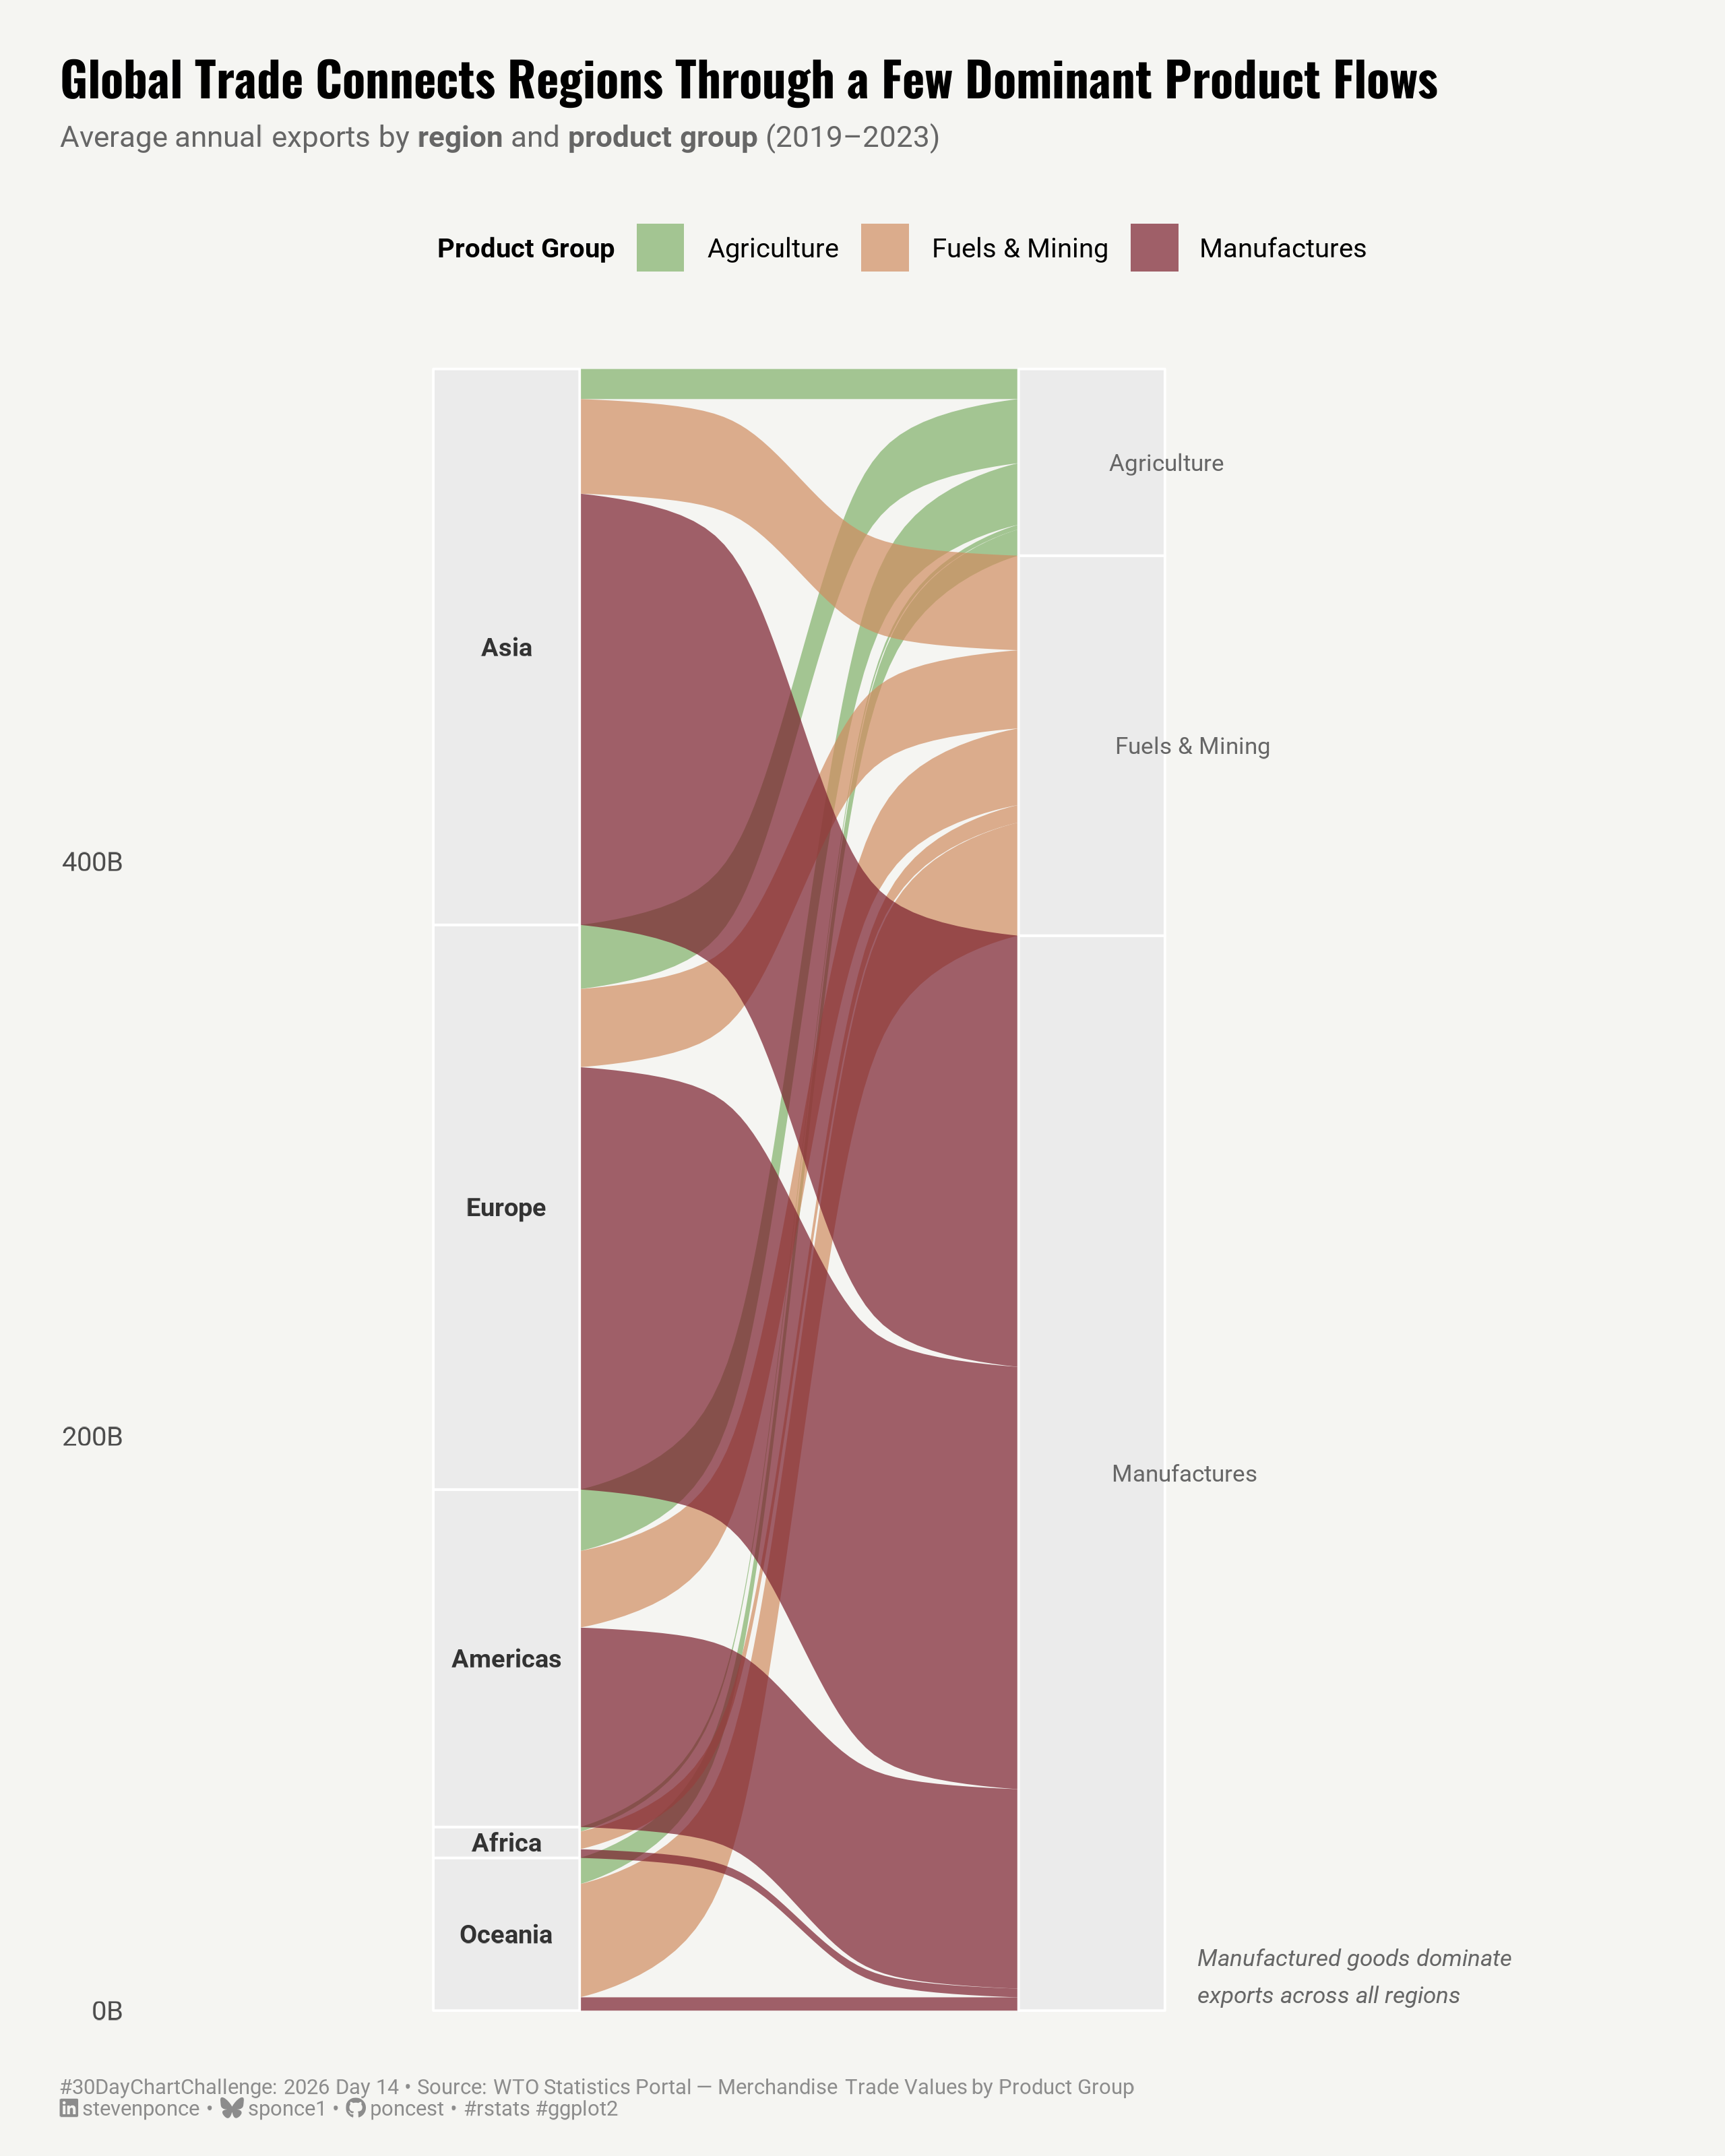

This figure's R source:

## Challenge:  #30DayChartChallenge 2026
## Prompt:     Day 14 · Relationships | Trade
## Topic:      Global Trade Is Dominated by Manufactured Goods

## Author:     Steven Ponce
## Date:       2026-04-14

## NOTE: This script uses custom helper functions sourced from R/utils/ and R/themes/

## Data source:
##   WTO Statistics Portal — Merchandise trade values annual dataset (bulk download)
##   URL: https://data.wto.org/en/dataset/bulkdownload
##   File: wto_merchandise_values_annual_dataset.csv
##   Save as: 2026/data/wto_merchandise_values_annual_dataset.csv


## 1. LOAD PACKAGES & SETUP ----
if (!require("pacman")) install.packages("pacman")
pacman::p_load(
  tidyverse, ggtext, showtext,  
  janitor, scales, glue, ggalluvial
)

### |- figure size ---- 
camcorder::gg_record(
  dir    = here::here("temp_plots"),
  device = "png",
  width  = 8,
  height = 10,
  units  = "in",
  dpi    = 320
)

# Source utility functions
source(here::here("R/utils/fonts.R"))
source(here::here("R/utils/social_icons.R"))
source(here::here("R/themes/base_theme.R"))
source(here::here("R/utils/snap.R"))


## 2. READ IN THE DATA ----

### |- WTO merchandise exports bulk CSV ----
wto_raw <- read_csv(
  here::here("2026/data/wto_merchandise_values_annual_dataset.csv"),
  locale = locale(encoding = "latin1")
) |>
  clean_names()


# 3. EXAMINING THE DATA ----
glimpse(wto_raw)


## 4. TIDY DATA ----

### |- OWID continent lookup ----
owid_regions <- tribble(
  ~iso3,  ~region,
  # Africa
  "DZA", "Africa", "AGO", "Africa", "BEN", "Africa", "BWA", "Africa",
  "BFA", "Africa", "BDI", "Africa", "CPV", "Africa", "CMR", "Africa",
  "CAF", "Africa", "TCD", "Africa", "COM", "Africa", "COD", "Africa",
  "COG", "Africa", "CIV", "Africa", "DJI", "Africa", "EGY", "Africa",
  "GNQ", "Africa", "ERI", "Africa", "SWZ", "Africa", "ETH", "Africa",
  "GAB", "Africa", "GMB", "Africa", "GHA", "Africa", "GIN", "Africa",
  "GNB", "Africa", "KEN", "Africa", "LSO", "Africa", "LBR", "Africa",
  "LBY", "Africa", "MDG", "Africa", "MWI", "Africa", "MLI", "Africa",
  "MRT", "Africa", "MUS", "Africa", "MAR", "Africa", "MOZ", "Africa",
  "NAM", "Africa", "NER", "Africa", "NGA", "Africa", "RWA", "Africa",
  "STP", "Africa", "SEN", "Africa", "SLE", "Africa", "SOM", "Africa",
  "ZAF", "Africa", "SSD", "Africa", "SDN", "Africa", "TZA", "Africa",
  "TGO", "Africa", "TUN", "Africa", "UGA", "Africa", "ZMB", "Africa",
  "ZWE", "Africa",
  # Americas
  "ARG", "Americas", "BHS", "Americas", "BRB", "Americas", "BLZ", "Americas",
  "BOL", "Americas", "BRA", "Americas", "CAN", "Americas", "CHL", "Americas",
  "COL", "Americas", "CRI", "Americas", "CUB", "Americas", "DOM", "Americas",
  "ECU", "Americas", "SLV", "Americas", "GTM", "Americas", "GUY", "Americas",
  "HTI", "Americas", "HND", "Americas", "JAM", "Americas", "MEX", "Americas",
  "NIC", "Americas", "PAN", "Americas", "PRY", "Americas", "PER", "Americas",
  "TTO", "Americas", "USA", "Americas", "URY", "Americas", "VEN", "Americas",
  # Asia
  "AFG", "Asia", "ARM", "Asia", "AZE", "Asia", "BGD", "Asia",
  "BTN", "Asia", "BRN", "Asia", "KHM", "Asia", "CHN", "Asia",
  "GEO", "Asia", "IND", "Asia", "IDN", "Asia", "IRN", "Asia",
  "IRQ", "Asia", "ISR", "Asia", "JPN", "Asia", "JOR", "Asia",
  "KAZ", "Asia", "PRK", "Asia", "KOR", "Asia", "KWT", "Asia",
  "KGZ", "Asia", "LAO", "Asia", "LBN", "Asia", "MYS", "Asia",
  "MDV", "Asia", "MNG", "Asia", "MMR", "Asia", "NPL", "Asia",
  "OMN", "Asia", "PAK", "Asia", "PSE", "Asia", "PHL", "Asia",
  "QAT", "Asia", "SAU", "Asia", "SGP", "Asia", "LKA", "Asia",
  "SYR", "Asia", "TWN", "Asia", "TJK", "Asia", "THA", "Asia",
  "TLS", "Asia", "TKM", "Asia", "ARE", "Asia", "UZB", "Asia",
  "VNM", "Asia", "YEM", "Asia",
  # Europe
  "ALB", "Europe", "AND", "Europe", "AUT", "Europe", "BLR", "Europe",
  "BEL", "Europe", "BIH", "Europe", "BGR", "Europe", "HRV", "Europe",
  "CYP", "Europe", "CZE", "Europe", "DNK", "Europe", "EST", "Europe",
  "FIN", "Europe", "FRA", "Europe", "DEU", "Europe", "GRC", "Europe",
  "HUN", "Europe", "ISL", "Europe", "IRL", "Europe", "ITA", "Europe",
  "LVA", "Europe", "LIE", "Europe", "LTU", "Europe", "LUX", "Europe",
  "MLT", "Europe", "MDA", "Europe", "MCO", "Europe", "MNE", "Europe",
  "NLD", "Europe", "MKD", "Europe", "NOR", "Europe", "POL", "Europe",
  "PRT", "Europe", "ROU", "Europe", "RUS", "Europe", "SMR", "Europe",
  "SRB", "Europe", "SVK", "Europe", "SVN", "Europe", "ESP", "Europe",
  "SWE", "Europe", "CHE", "Europe", "TUR", "Europe", "UKR", "Europe",
  "GBR", "Europe", "VAT", "Europe",
  # Oceania
  "AUS", "Oceania", "FJI", "Oceania", "KIR", "Oceania", "MHL", "Oceania",
  "FSM", "Oceania", "NRU", "Oceania", "NZL", "Oceania", "PLW", "Oceania",
  "PNG", "Oceania", "WSM", "Oceania", "SLB", "Oceania", "TON", "Oceania",
  "TUV", "Oceania", "VUT", "Oceania"
)

### |- filter to exports + world partner ----
wto_clean <- wto_raw |>
  filter(
    indicator == "Merchandise exports by product group - annual",
    partner == "World"
  ) |>
  rename(
    country     = reporter,
    iso3        = reporter_iso3a,
    value_usd_m = value
  ) |>
  filter(!is.na(value_usd_m), value_usd_m > 0)

### |- keep three top-level product groups only ----
product_groups <- c(
  "Agricultural products",
  "Fuels and mining products",
  "Manufactures"
)

wto_filtered <- wto_clean |>
  filter(product %in% product_groups)

### |- attach OWID regions ----
wto_regions <- wto_filtered |>
  left_join(owid_regions, by = "iso3") |>
  filter(!is.na(region))

### |- 5-year average (2019–2023) ----
wto_avg <- wto_regions |>
  filter(year %in% 2019:2023) |>
  group_by(region, product) |>
  summarise(
    avg_value = mean(value_usd_m, na.rm = TRUE),
    .groups   = "drop"
  )

# housekeeping
rm(wto_raw, wto_clean, wto_filtered, wto_regions)
gc()

### |- recode product labels for display ----
wto_avg <- wto_avg |>
  mutate(
    product_label = case_when(
      product == "Agricultural products" ~ "Agriculture",
      product == "Fuels and mining products" ~ "Fuels & Mining",
      product == "Manufactures" ~ "Manufactures",
      TRUE ~ product
    )
  )

### |- order regions ----
region_order <- c("Asia", "Europe", "Americas", "Africa", "Oceania") 

product_order <- c("Agriculture", "Fuels & Mining", "Manufactures")

wto_avg <- wto_avg |>
  mutate(
    region        = factor(region, levels = region_order),
    product_label = factor(product_label, levels = product_order)
  )

### |- build alluvial-ready data ----
alluvial_data <- wto_avg |>
  filter(!is.na(region), !is.na(product_label)) |>
  rename(
    origin_region = region,
    product_group = product_label,
    flow_value    = avg_value
  )


# 5. VISUALIZATION ---- 

### |- plot aesthetics ----
colors <- get_theme_colors(
  palette = c(
    "Agriculture"    = "#7FB069",   
    "Fuels & Mining" = "#D08C60",   
    "Manufactures"   = "#7A1E2C" 
  )
)

### |- titles and caption ----
title_text <- "Global Trade Connects Regions Through a Few Dominant Product Flows"

subtitle_text <- glue(
  "Average annual exports by **region** and **product group** (2019–2023)"
)

caption_text <- create_dcc_caption(
  dcc_year    = 2026,
  dcc_day     = 14,
  source_text = "WTO Statistics Portal — Merchandise Trade Values by Product Group"
)

### |- fonts ----
setup_fonts()
fonts <- get_font_families()

### |- base theme ----
base_theme <- create_base_theme(colors)

weekly_theme <- extend_weekly_theme(
  base_theme,
  theme(
    # Axes
    axis.text.x   = element_blank(),
    axis.text.y   = element_text(size = 9, family = fonts$text),
    axis.ticks    = element_blank(),
    axis.title    = element_blank(),
    
    # Grid
    panel.grid    = element_blank(),
    
    # Legend
    legend.position = "top",
    legend.title    = element_text(size = 9, family = fonts$text, face = "bold"),
    legend.text     = element_text(size = 9, family = fonts$text),
    
    # Titles
    plot.title = element_text(
      size = 16, face = "bold", family = fonts$title,
      margin = margin(b = 6)
    ),
    plot.subtitle = element_markdown(
      size = 10, family = fonts$text, color = "gray40",
      margin = margin(b = 16)
    ),
    plot.caption = element_markdown(
      size = 7, family = fonts$text, color = "gray55",
      hjust = 0, margin = margin(t = 12)
    ),
    plot.margin = margin(20, 20, 12, 20)
  )
)

theme_set(weekly_theme)

### |- main plot ----
p <- ggplot(
  alluvial_data,
  aes(
    axis1 = origin_region,
    axis2 = product_group,
    y  = flow_value,
    fill = product_group
   )
  ) +
  # Geoms
  geom_alluvium(
    aes(fill = product_group),
    alpha = 0.70,
    width = 1 / 4,
    knot.pos = 0.4
  ) +
  geom_stratum(
    width = 1 / 4,
    fill = "gray92",
    color = "white",
    linewidth = 0.4
  ) +
  geom_text(
    stat = "stratum",
    aes(label = ifelse(after_stat(x) == 1, as.character(after_stat(stratum)), "")),
    size = 3,
    fontface = "bold",
    family = fonts$text,
    color = "gray20"
  ) +
  # Scales
  scale_fill_manual(
    values = colors$palette,
    name = "Product Group",
    breaks = product_order
  ) +
  scale_y_continuous(
    labels = label_comma(scale = 1e-3, suffix = "B"),
    expand = expansion(mult = c(0.02, 0.02))
  ) +
  scale_x_continuous(
    expand = expansion(add = c(0.5, 0.8))
  ) +
  # Labs
  labs(
    title = title_text,
    subtitle = subtitle_text,
    caption = caption_text,
    y = "Average Annual Exports (USD billions)"
  )

### |- right-side text labels + insight annotation ----
p_final <- p +
  geom_text(
    stat = "stratum",
    aes(label = ifelse(after_stat(x) == 2, as.character(after_stat(stratum)), "")),
    size = 2.8,
    fontface = "plain",
    family = fonts$text,
    color = "gray40",
    hjust = -0.15
  ) +
  annotate(
    "text",
    x = 2.18, y = max(alluvial_data$flow_value) * 0.08,
    label = "Manufactured goods dominate\nexports across all regions",
    fontface = "italic",
    size = 2.8, family = fonts$text, color = "gray40",
    hjust = 0, lineheight = 1.3
  )

snap(p_final)


# 6. HELPER FUNCTIONS DOCUMENTATION ----

## ============================================================================ ##
##                     CUSTOM HELPER FUNCTIONS                                  ##
## ============================================================================ ##
#
# This analysis uses custom helper functions for consistent theming, fonts,
# and formatting across all my #TidyTuesday projects. The core analysis logic
# (data tidying and visualization) uses only standard tidyverse packages.
#
# -----------------------------------------------------------------------------
# FUNCTIONS USED IN THIS SCRIPT:
# -----------------------------------------------------------------------------
#
# 📂 R/utils/fonts.R
#    • setup_fonts()       - Initialize Google Fonts with showtext
#    • get_font_families() - Return standardized font family names
#
# 📂 R/utils/social_icons.R
#    • create_social_caption() - Generate formatted caption with social handles
#                                and #TidyTuesday attribution
#
# 📂 R/themes/base_theme.R
#    • create_base_theme()   - Create consistent base ggplot2 theme
#    • extend_weekly_theme() - Add weekly-specific theme customizations
#    • get_theme_colors()    - Get color palettes for highlight/text
#
# -----------------------------------------------------------------------------
# WHY CUSTOM FUNCTIONS?
# -----------------------------------------------------------------------------
# These utilities eliminate repetitive code and ensure visual consistency
# across 50+ weekly visualizations. Instead of copy-pasting 30+ lines of
# theme() code each week, I use create_base_theme() and extend as needed.
#
# -----------------------------------------------------------------------------
# VIEW SOURCE CODE:
# -----------------------------------------------------------------------------
# All helper functions are open source on GitHub:
# 🔗 https://github.com/poncest/30DayChartChallenge/tree/main/R
#
# Main files:
#   • R/utils/fonts.R         - Font setup and management
#   • R/utils/social_icons.R  - Caption generation with icons
#   • R/themes/base_theme.R   - Reusable ggplot2 themes
#
# -----------------------------------------------------------------------------
# REPRODUCIBILITY:
# -----------------------------------------------------------------------------
# To run this script:
#
# Option 1 - Use the helper functions (recommended):
#   1. Clone the repo: https://github.com/poncest/30DayChartChallenge/
#   2. Make sure the R/ directory structure is maintained
#   3. Run the script as-is
#
# Option 2 - Replace with standard code:
#   1. Replace setup_fonts() with your own font setup
#   2. Replace get_theme_colors() with manual color definitions
#   3. Replace create_base_theme() with theme_minimal() + theme()
#   4. Replace create_social_caption() with manual caption text
#
## ============================================================================ ##


# 7. SESSION INFO ----
sessioninfo::session_info(include_base = TRUE)
